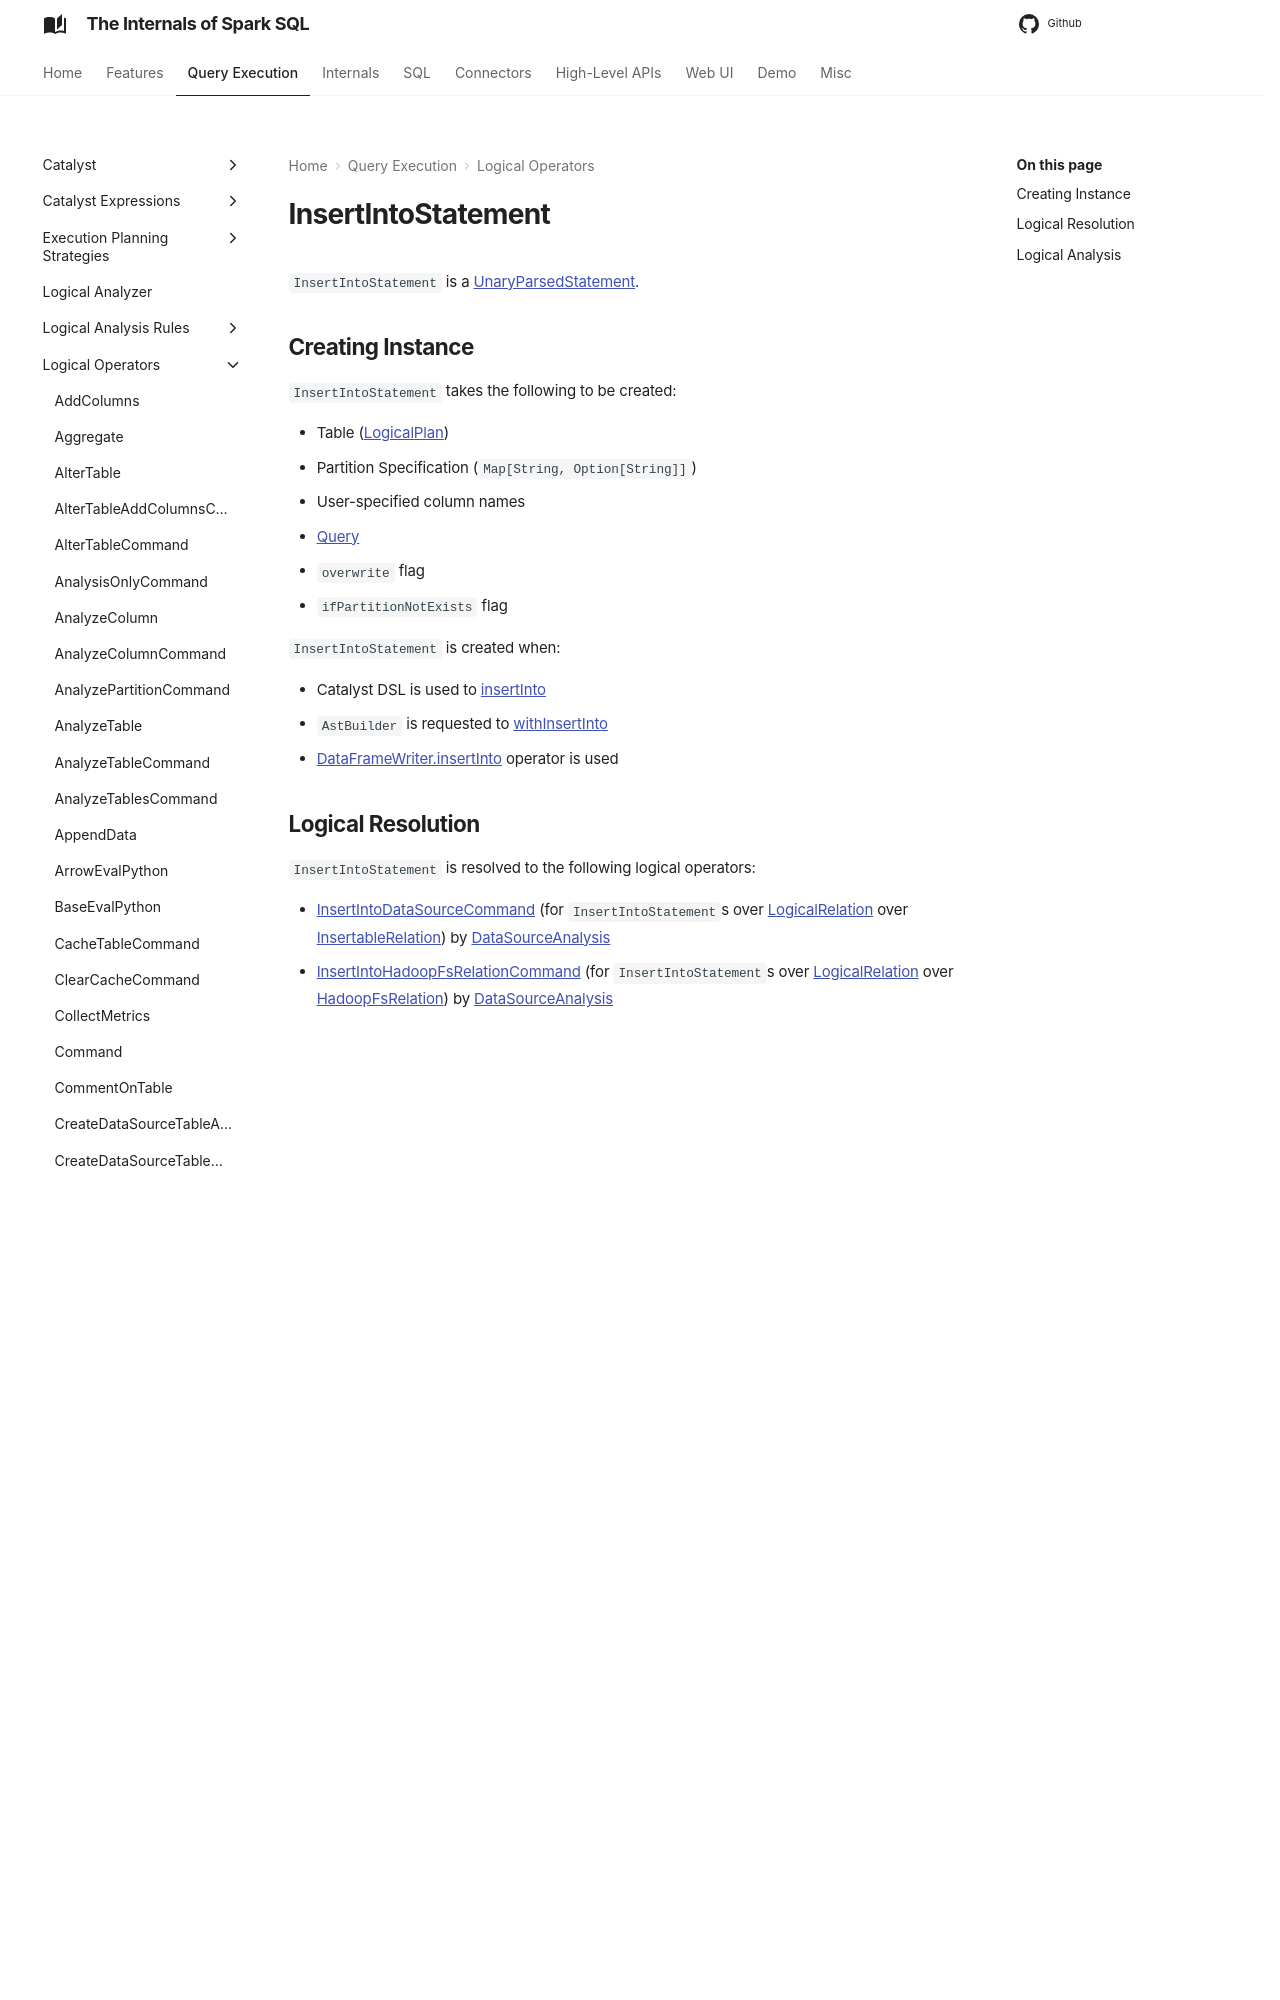

repository: japila-books/spark-sql-internals · page: logical-operators/InsertIntoStatement/index.html · generator: mkdocs

---
title: InsertIntoStatement
---

# InsertIntoStatement

`InsertIntoStatement` is a [UnaryParsedStatement](ParsedStatement.md).

## Creating Instance

`InsertIntoStatement` takes the following to be created:

* <span id="table"> Table ([LogicalPlan](LogicalPlan.md))
* <span id="partitionSpec"> Partition Specification (`Map[String, Option[String]]`)
* <span id="userSpecifiedCols"> User-specified column names
* <span id="query"> [Query](LogicalPlan.md)
* <span id="overwrite"> `overwrite` flag
* <span id="ifPartitionNotExists"> `ifPartitionNotExists` flag

`InsertIntoStatement` is created when:
